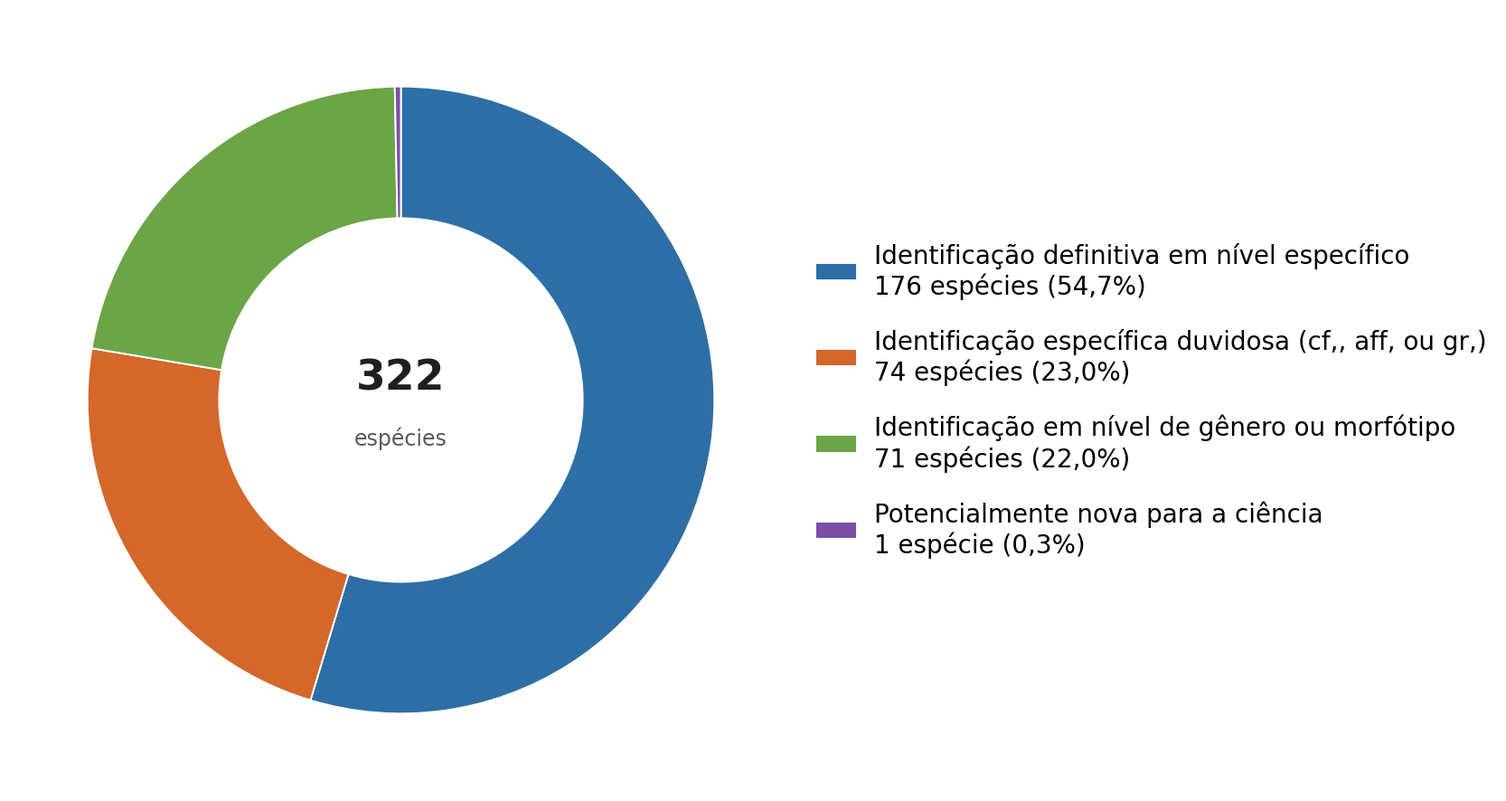

This chart was generated by the following Python code:
from __future__ import annotations

from pathlib import Path

import matplotlib.pyplot as plt


OUTPUT = Path(
    r"G:\Meu Drive\Opyta\Clientes\Clientes\Clientes\Bios\Colíder\Resultados"
    r"\2026\Junho-2026\BIOCOL001_RESULTADOS_ICTIOFAUNA_FINAL_R02"
    r"\05_02_5_figura_52_status_identificacao_taxonomica.png"
)

CATEGORIES = [
    ("Identificação definitiva em nível específico", 176, "#2E6EA6"),
    ("Identificação específica duvidosa (cf., aff. ou gr.)", 74, "#D4672A"),
    ("Identificação em nível de gênero ou morfótipo", 71, "#6BA547"),
    ("Potencialmente nova para a ciência", 1, "#7B4EA3"),
]

TOTAL = sum(value for _, value, _ in CATEGORIES)


def percentage(value: int) -> float:
    return 100 * value / TOTAL


def main() -> None:
    assert TOTAL == 322
    assert [round(percentage(value), 1) for _, value, _ in CATEGORIES] == [54.7, 23.0, 22.0, 0.3]

    plt.rcParams.update(
        {
            "font.family": "Arial",
            "font.size": 17,
            "legend.fontsize": 20,
            "figure.facecolor": "white",
            "axes.facecolor": "white",
            "savefig.facecolor": "white",
        }
    )

    fig, ax = plt.subplots(figsize=(18, 10.2), dpi=300)
    labels = [label for label, _, _ in CATEGORIES]
    values = [value for _, value, _ in CATEGORIES]
    colors = [color for _, _, color in CATEGORIES]

    wedges, _ = ax.pie(
        values,
        startangle=90,
        counterclock=False,
        colors=colors,
        radius=1.0,
        wedgeprops={"width": 0.42, "edgecolor": "white", "linewidth": 1.4},
    )

    ax.text(
        0,
        0.07,
        f"{TOTAL}",
        ha="center",
        va="center",
        fontsize=34,
        fontweight="bold",
        color="#1F1F1F",
    )
    ax.text(
        0,
        -0.12,
        "espécies",
        ha="center",
        va="center",
        fontsize=17,
        color="#595959",
    )

    legend_labels = []
    for label, value, _ in CATEGORIES:
        unit = "espécie" if value == 1 else "espécies"
        legend_labels.append(
            f"{label}\n{value} {unit} ({percentage(value):.1f}%)".replace(".", ",")
        )
    ax.legend(
        wedges,
        legend_labels,
        loc="center left",
        bbox_to_anchor=(1.00, 0.5),
        frameon=False,
        fontsize=20,
        handlelength=1.65,
        handletextpad=0.7,
        labelspacing=1.15,
    )
    ax.set_aspect("equal")
    ax.set_position([0.045, 0.075, 0.56, 0.85])

    OUTPUT.parent.mkdir(parents=True, exist_ok=True)
    fig.savefig(OUTPUT, dpi=300, facecolor="white")
    plt.close(fig)
    print(OUTPUT)


if __name__ == "__main__":
    main()
